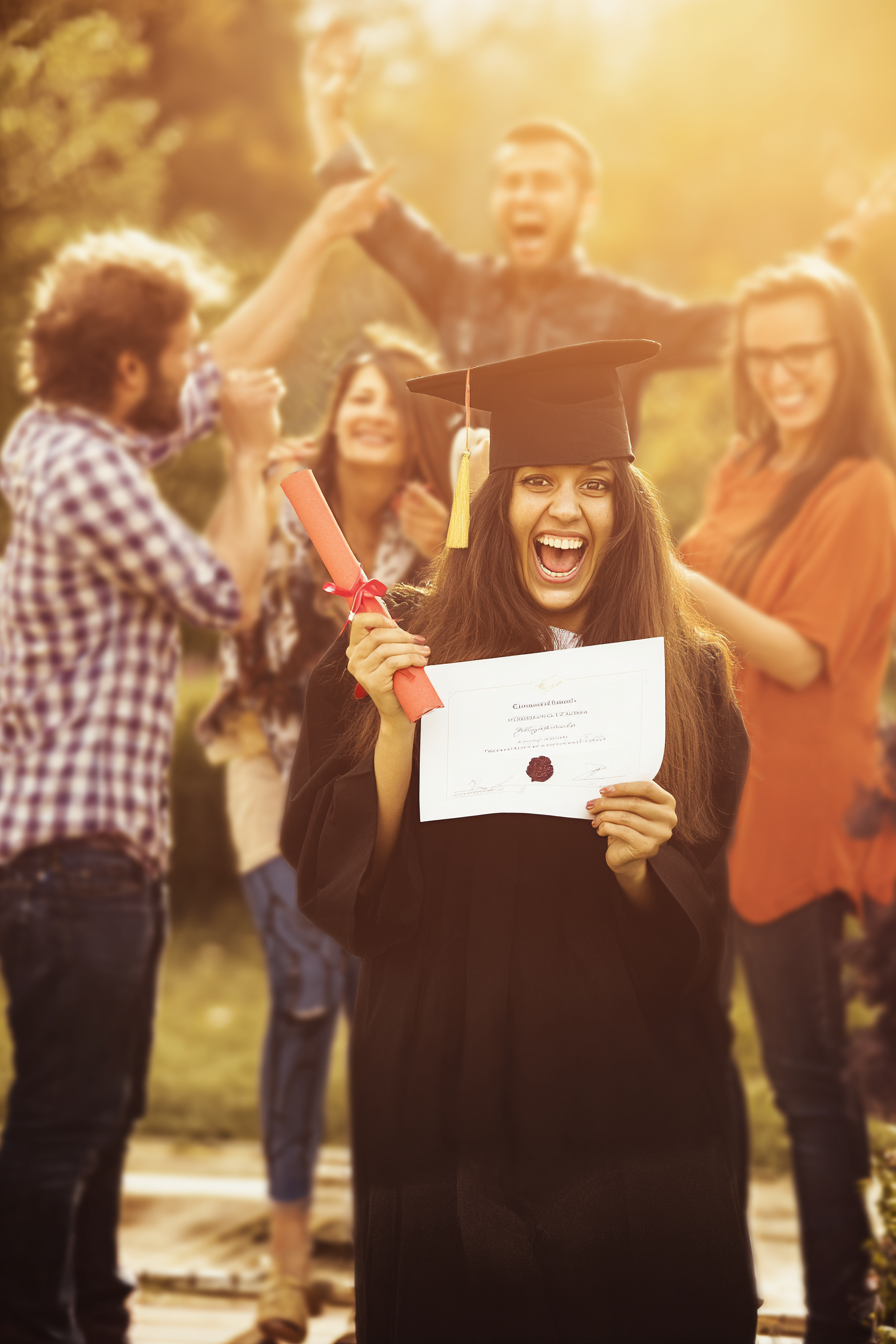
Generation parameters embedded in this image by Midjourney (PNG 'Description' text chunk):
photo realistic woman holding diploma or certificate with family cheering in background, outdoor daylight, warm tones, candid motion, cinematic detail, authentic joy, girly coded --ar 2:3 --raw --stylize 0 --v 7 Job ID: d88972f2-4463-44bf-b7e1-474ea63ec64a